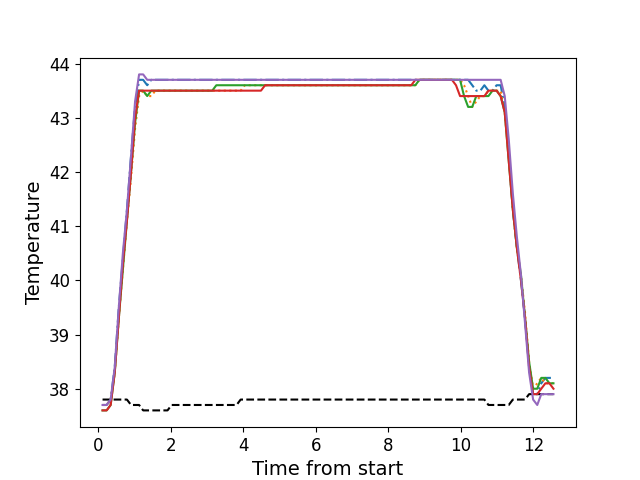

The data file committed next to this chart (first rows):
, times, neutral, z1, z2, z3, z4, z5
0, 0.1154, 37.8, 37.7, 37.7, 37.6, 37.6, 37.7
1, 0.2284, 37.8, 37.7, 37.7, 37.6, 37.6, 37.7
2, 0.3394, 37.8, 37.8, 37.8, 37.7, 37.7, 37.8
3, 0.4524, 37.8, 38.4, 38.3, 38.3, 38.3, 38.4
4, 0.5637, 37.8, 39.5, 39.3, 39.3, 39.3, 39.5
5, 0.6761, 37.8, 40.4, 40.2, 40.2, 40.3, 40.5
6, 0.7881, 37.8, 41.3, 41.1, 41.1, 41.1, 41.3
7, 0.902, 37.7, 42.3, 41.9, 42.0, 42.0, 42.3
8, 1.013, 37.7, 43.2, 42.8, 42.9, 43.0, 43.3
9, 1.124, 37.7, 43.7, 43.4, 43.5, 43.5, 43.8
10, 1.236, 37.6, 43.7, 43.5, 43.5, 43.5, 43.8
11, 1.348, 37.6, 43.6, 43.4, 43.4, 43.5, 43.7
12, 1.46, 37.6, 43.7, 43.4, 43.5, 43.5, 43.7
13, 1.573, 37.6, 43.7, 43.5, 43.5, 43.5, 43.7
14, 1.684, 37.6, 43.7, 43.5, 43.5, 43.5, 43.7
15, 1.797, 37.6, 43.7, 43.5, 43.5, 43.5, 43.7
16, 1.908, 37.6, 43.7, 43.5, 43.5, 43.5, 43.7
17, 2.021, 37.7, 43.7, 43.5, 43.5, 43.5, 43.7
18, 2.132, 37.7, 43.7, 43.5, 43.5, 43.5, 43.7
19, 2.245, 37.7, 43.7, 43.5, 43.5, 43.5, 43.7
20, 2.356, 37.7, 43.7, 43.5, 43.5, 43.5, 43.7
21, 2.469, 37.7, 43.7, 43.5, 43.5, 43.5, 43.7
22, 2.581, 37.7, 43.7, 43.5, 43.5, 43.5, 43.7
23, 2.692, 37.7, 43.7, 43.5, 43.5, 43.5, 43.7
24, 2.805, 37.7, 43.7, 43.5, 43.5, 43.5, 43.7
25, 2.918, 37.7, 43.7, 43.5, 43.5, 43.5, 43.7
26, 3.03, 37.7, 43.7, 43.5, 43.5, 43.5, 43.7
27, 3.142, 37.7, 43.7, 43.5, 43.5, 43.5, 43.7
28, 3.254, 37.7, 43.7, 43.5, 43.6, 43.5, 43.7
29, 3.365, 37.7, 43.7, 43.5, 43.6, 43.5, 43.7
30, 3.478, 37.7, 43.7, 43.5, 43.6, 43.5, 43.7
31, 3.589, 37.7, 43.7, 43.5, 43.6, 43.5, 43.7
32, 3.701, 37.7, 43.7, 43.5, 43.6, 43.5, 43.7
33, 3.813, 37.7, 43.7, 43.5, 43.6, 43.5, 43.7
34, 3.925, 37.8, 43.7, 43.5, 43.6, 43.5, 43.7
35, 4.038, 37.8, 43.7, 43.6, 43.6, 43.5, 43.7
36, 4.151, 37.8, 43.7, 43.6, 43.6, 43.5, 43.7
37, 4.262, 37.8, 43.7, 43.6, 43.6, 43.5, 43.7
38, 4.374, 37.8, 43.7, 43.6, 43.6, 43.5, 43.7
39, 4.486, 37.8, 43.7, 43.6, 43.6, 43.5, 43.7
40, 4.599, 37.8, 43.7, 43.6, 43.6, 43.6, 43.7
41, 4.711, 37.8, 43.7, 43.6, 43.6, 43.6, 43.7
42, 4.822, 37.8, 43.7, 43.6, 43.6, 43.6, 43.7
43, 4.934, 37.8, 43.7, 43.6, 43.6, 43.6, 43.7
44, 5.046, 37.8, 43.7, 43.6, 43.6, 43.6, 43.7
45, 5.158, 37.8, 43.7, 43.6, 43.6, 43.6, 43.7
46, 5.27, 37.8, 43.7, 43.6, 43.6, 43.6, 43.7
47, 5.383, 37.8, 43.7, 43.6, 43.6, 43.6, 43.7
48, 5.494, 37.8, 43.7, 43.6, 43.6, 43.6, 43.7
49, 5.607, 37.8, 43.7, 43.6, 43.6, 43.6, 43.7
50, 5.718, 37.8, 43.7, 43.6, 43.6, 43.6, 43.7
51, 5.832, 37.8, 43.7, 43.6, 43.6, 43.6, 43.7
52, 5.943, 37.8, 43.7, 43.6, 43.6, 43.6, 43.7
53, 6.054, 37.8, 43.7, 43.6, 43.6, 43.6, 43.7
54, 6.168, 37.8, 43.7, 43.6, 43.6, 43.6, 43.7
55, 6.278, 37.8, 43.7, 43.6, 43.6, 43.6, 43.7
56, 6.39, 37.8, 43.7, 43.6, 43.6, 43.6, 43.7
57, 6.502, 37.8, 43.7, 43.6, 43.6, 43.6, 43.7
58, 6.615, 37.8, 43.7, 43.6, 43.6, 43.6, 43.7
59, 6.728, 37.8, 43.7, 43.6, 43.6, 43.6, 43.7
... 52 more rows
